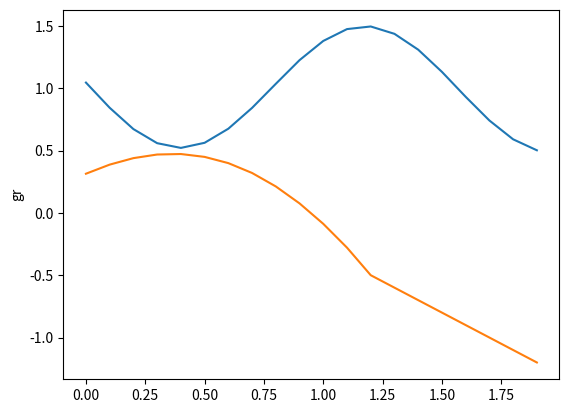

Source code (Python):
from numpy import arange
from math import exp, sqrt, sin, log1p, pi

from matplotlib.pyplot import plot, ylabel, show
from sympy import diff


def fun_1(x):
    return sqrt(log1p((2*x+3)/(x+1))+1) - (sin(2*x+pi/4))**2


def fun_2(x):
    if x < 1.2:
        return sin(1.5*x+0.7)-0.2*exp(x+0.5)
    return 0.7-x


def output_data():
    xs, ys_1, ys_2 = [], [], []
    for i in arange(0, 2, 0.1):
        xs.append(round(i, 3))
        ys_1.append(round(fun_1(i), 3))
        ys_2.append(round(fun_2(i), 3))
    return xs, ys_1, ys_2


if __name__ == '__main__':
    xs, ys_1, ys_2 = output_data()
    print(f'xs - {xs}', f'ys_1 {ys_1}', f'ys_2 {ys_2}', sep='\n')
    plot(xs, ys_1)
    plot(xs, ys_2)
    ylabel('gr')
    show()
